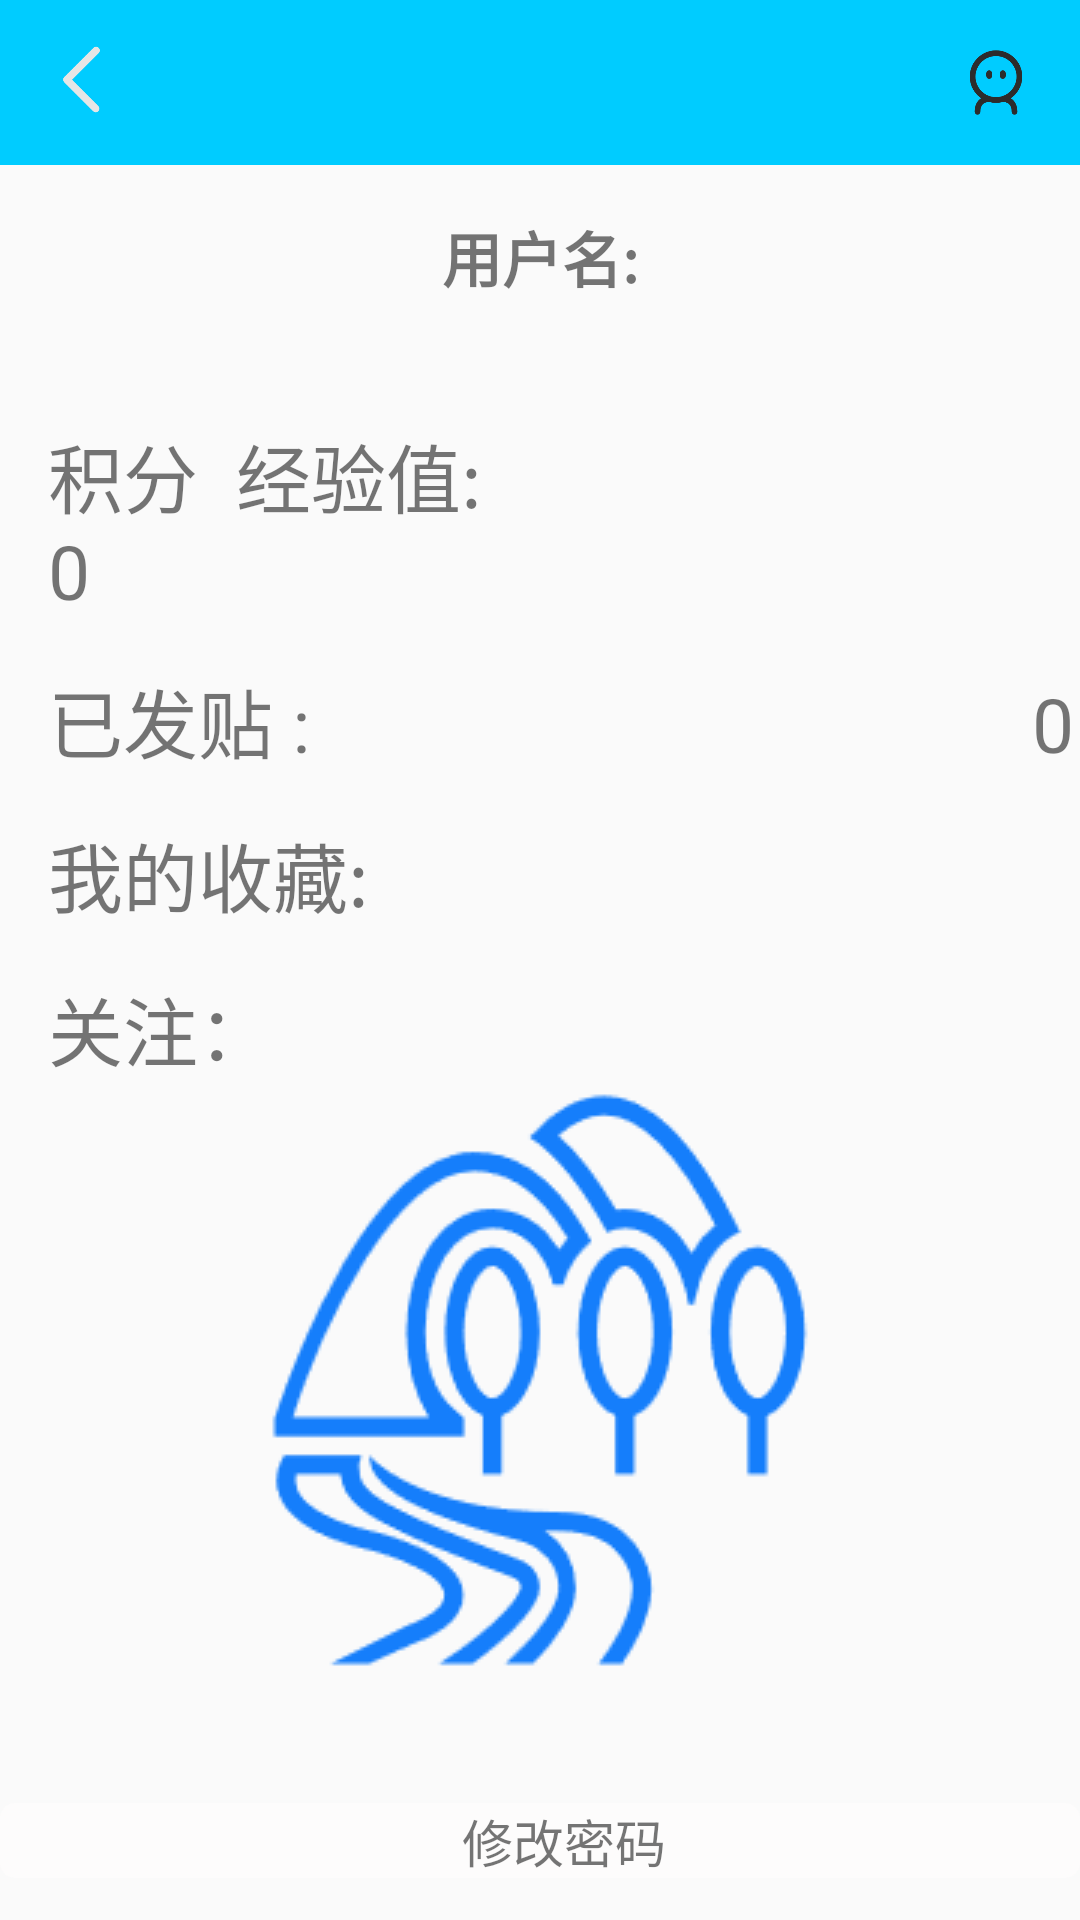

Here is an Android app screen rendered from its layout file. Give the layout XML and the strings, colors and styles it references.
<!-- AndroidManifest.xml: application theme AppTheme -->
<!-- res/layout/activity_me.xml -->
<?xml version="1.0" encoding="utf-8"?>
<LinearLayout xmlns:android="http://schemas.android.com/apk/res/android"
    xmlns:app="http://schemas.android.com/apk/res-auto"
    xmlns:tools="http://schemas.android.com/tools"
    android:layout_width="match_parent"
    android:orientation="vertical"
    android:layout_height="match_parent"
    tools:context=".activities.MeActivity">

    <include layout="@layout/nav_bar"/>

    <TextView
        android:layout_width="match_parent"
        android:layout_height="wrap_content"
        android:gravity="center_horizontal"
        android:text="用户名:"
        android:textSize="@dimen/titleSize"
        android:textStyle="bold"
        android:layout_marginTop="@dimen/marginSize"/>

    <TextView
        android:id="@+id/tv_jifen"
        android:layout_width="match_parent"
        android:layout_height="wrap_content"
        android:layout_marginTop="40dp"
        android:layout_marginLeft="@dimen/marginSize"
        android:text="积分  经验值:                                0 "
        android:textSize="25dp"/>


    <TextView
        android:id="@+id/tv_fatie"
        android:layout_width="match_parent"
        android:layout_height="wrap_content"
        android:layout_marginLeft="@dimen/marginSize"
        android:layout_marginTop="15dp"
        android:text="已发贴 :                                      0"
        android:textSize="25dp" />

    <TextView
        android:id="@+id/tv_shoucang"
        android:layout_width="match_parent"
        android:layout_height="wrap_content"
        android:layout_marginLeft="@dimen/marginSize"
        android:layout_marginTop="15dp"
        android:text="我的收藏:"
        android:textSize="25dp" />

    <TextView
        android:id="@+id/tv_guanzhu"
        android:layout_width="match_parent"
        android:layout_height="wrap_content"
        android:layout_marginLeft="@dimen/marginSize"
        android:layout_marginTop="15dp"
        android:text="关注："
        android:textSize="25dp" />
    <ImageView
        android:layout_width="match_parent"
        android:layout_height="200dp"
        android:src="@mipmap/scene"/>

    <TextView
        android:layout_width="match_parent"
        android:layout_height="wrap_content"
        android:layout_marginTop="40dp"
        android:paddingLeft="@dimen/marginSize"
        android:text="修改密码"
        android:textSize="@dimen/infoSize"
        android:gravity="center"
        android:onClick="onChangeClick"
        android:background="@drawable/item_commit_select"/>



    <Button
        style="@style/commitBtn"
      android:text="退出登录"
        android:onClick="onLogoutClick"
        android:layout_marginTop="@dimen/marginSize"/>

</LinearLayout>
<!-- res/layout/nav_bar.xml (included above) -->
<?xml version="1.0" encoding="utf-8"?>
<FrameLayout
    xmlns:android="http://schemas.android.com/apk/res/android"
    xmlns:tools="http://schemas.android.com/tools"
    android:layout_width="match_parent"
    android:paddingRight="@dimen/marginSize"
    android:paddingLeft="@dimen/marginSize"
    android:background="@color/maincolor"
    android:layout_height="@dimen/navBarHeight">

    <ImageView
        android:id="@+id/iv_back"
        android:layout_width="25dp"
        android:layout_height="33dp"
        android:layout_marginTop="10dp"
        android:src="@mipmap/back" />

    <TextView
        android:id="@+id/tv_title"
        android:layout_width="wrap_content"
        android:layout_height="wrap_content"
        android:layout_gravity="center"
        android:fontFamily="cursive"
        android:textColor="#ffffff"
        android:textSize="@dimen/narBarTitleSize" />

    <ImageView
        android:id="@+id/iv_me"
        android:layout_width="24dp"
        android:layout_height="35dp"
        android:layout_gravity="right|center_vertical"
        android:src="@mipmap/my" />


</FrameLayout>
<!-- resources referenced by this layout -->
<resources>
  <color name="maincolor">#00CCFF</color>
  <dimen name="infoSize">17sp</dimen>
  <dimen name="marginSize">16dp</dimen>
  <dimen name="narBarTitleSize">22sp</dimen>
  <dimen name="navBarHeight">55dp</dimen>
  <dimen name="titleSize">20sp</dimen>
  <!-- drawable item_commit_select (drawable) -->
  <?xml version="1.0" encoding="utf-8"?>
  <selector xmlns:android="http://schemas.android.com/apk/res/android">
      
      <item android:state_focused="true" android:drawable="@drawable/commit_item_highlight"/>
      <item android:state_pressed="true" android:drawable="@drawable/commit_item_highlight"/>
      <item android:state_selected="true" android:drawable="@drawable/commit_item_highlight"/>
      
      <item android:drawable="@drawable/commit_item_nomal"/>
  
  
  </selector>
  <!-- mipmap back: png bitmap (mipmap-hdpi, 966 bytes) -->
  <!-- mipmap my: png bitmap (mipmap-hdpi, 3153 bytes) -->
  <!-- mipmap scene: png bitmap (mipmap-hdpi, 5784 bytes) -->
  <style name="commitBtn">
          <item name="android:layout_width">match_parent</item>
          <item name="android:layout_height">@dimen/btnHeight</item>
          <item name="android:textColor">#ffffff</item>
          <item name="android:textSize">@dimen/titleSize</item>
          <item name="android:layout_marginLeft">@dimen/marginSize</item>
          <item name="android:layout_marginRight">@dimen/marginSize</item>
          <item name="android:gravity">center</item>
          <item name="android:background">@drawable/btn_commit_select</item>
      </style>
  <style name="AppTheme" parent="Theme.AppCompat.Light.DarkActionBar">
          
          <item name="colorPrimaryDark">@color/maincolor</item>styles-v21
          <item name="android:windowAnimationStyle">@style/AnimationActivity</item>
  
  
  
      </style>
  <!-- drawable commit_item_highlight (drawable) -->
  <?xml version="1.0" encoding="utf-8"?>
  <shape xmlns:android="http://schemas.android.com/apk/res/android"
      android:shape="rectangle">
      
      <solid android:color="#7D29A2"/>
      
      <corners android:radius="@dimen/radius"/>
  
  
  </shape>
  <!-- drawable commit_item_nomal (drawable) -->
  <?xml version="1.0" encoding="utf-8"?>
  <shape xmlns:android="http://schemas.android.com/apk/res/android"
      android:shape="rectangle">
      
      <solid android:color="@color/itemColorH"/>
      
      <corners android:radius="@dimen/radius"/>
  
  
  </shape>
  <dimen name="btnHeight">45dp</dimen>
  <!-- drawable btn_commit_select (drawable) -->
  <?xml version="1.0" encoding="utf-8"?>
  <selector xmlns:android="http://schemas.android.com/apk/res/android">
      
      <item android:state_focused="true" android:drawable="@drawable/commit_btn_highlight"/>
      <item android:state_pressed="true" android:drawable="@drawable/commit_btn_highlight"/>
      <item android:state_selected="true" android:drawable="@drawable/commit_btn_highlight"/>
      
      <item android:drawable="@drawable/commit_btn_nomal"/>
  
  
  </selector>
  <style name="AnimationActivity" parent="@android:style/Animation.Activity">
          
          <item name="android:activityOpenEnterAnimation">@anim/open_enter</item>
          
          <item name="android:activityOpenExitAnimation">@anim/open_exit</item>
          
  
      </style>
  <dimen name="radius">5dp</dimen>
  <color name="itemColorH">#FDFCFC</color>
  <!-- drawable commit_btn_highlight (drawable) -->
  <?xml version="1.0" encoding="utf-8"?>
  <shape xmlns:android="http://schemas.android.com/apk/res/android"
      android:shape="rectangle">
      
      <solid android:color="@color/mainColorH"/>
      
      <corners android:radius="@dimen/radius"/>
  
  
  </shape>
  <!-- drawable commit_btn_nomal (drawable) -->
  <?xml version="1.0" encoding="utf-8"?>
  <shape xmlns:android="http://schemas.android.com/apk/res/android"
      android:shape="rectangle">
      
      <solid android:color="@color/maincolor"/>
      
      <corners android:radius="@dimen/radius"/>
  
  
  </shape>
  <color name="mainColorH">#0868F7</color>
</resources>
